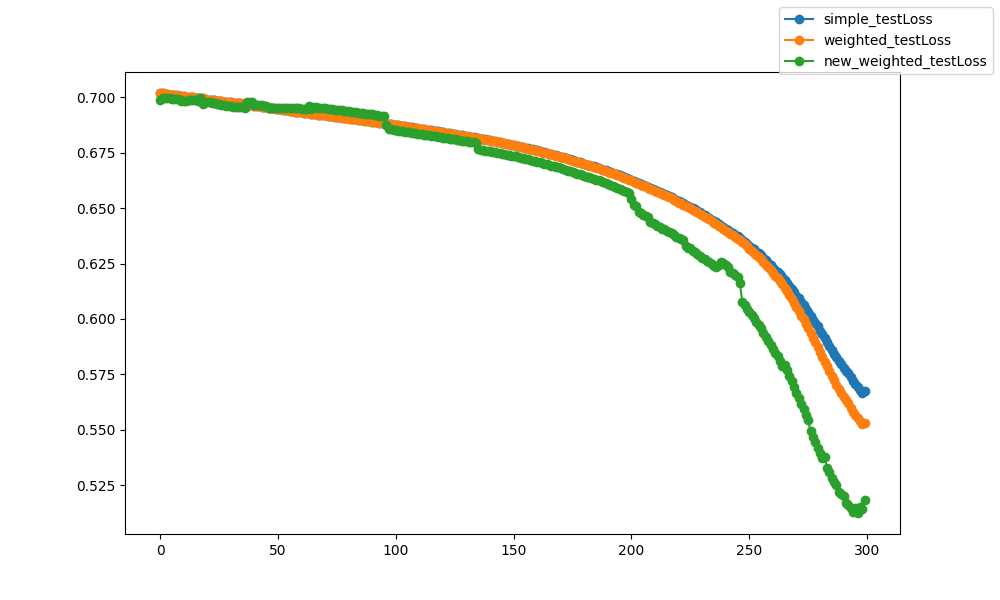

The file beside this chart, header and first rows:
epoch, epoch, simple_testLoss, weighted_testLoss, new_weighted_testLoss
0, 0, 0.7019, 0.7019, 0.6988
1, 1, 0.7017, 0.7017, 0.6999
2, 2, 0.7015, 0.7015, 0.6998
3, 3, 0.7013, 0.7013, 0.6995
4, 4, 0.7012, 0.7012, 0.6995
5, 5, 0.7011, 0.7011, 0.6993
6, 6, 0.701, 0.701, 0.6992
7, 7, 0.7009, 0.7009, 0.6992
8, 8, 0.7007, 0.7007, 0.699
9, 9, 0.7005, 0.7005, 0.6985
10, 10, 0.7004, 0.7004, 0.6984
11, 11, 0.7003, 0.7003, 0.6982
12, 12, 0.7002, 0.7002, 0.6988
13, 13, 0.7, 0.7, 0.6988
14, 14, 0.6999, 0.6999, 0.6987
15, 15, 0.6998, 0.6998, 0.6986
16, 16, 0.6997, 0.6997, 0.6985
17, 17, 0.6996, 0.6996, 0.6996
18, 18, 0.6995, 0.6994, 0.6971
19, 19, 0.6993, 0.6993, 0.6978
20, 20, 0.699, 0.6989, 0.6978
21, 21, 0.6988, 0.6988, 0.6977
22, 22, 0.6987, 0.6987, 0.6975
23, 23, 0.6986, 0.6986, 0.6973
24, 24, 0.6984, 0.6984, 0.6972
25, 25, 0.6983, 0.6983, 0.697
26, 26, 0.6982, 0.6982, 0.6964
27, 27, 0.6981, 0.6981, 0.6963
28, 28, 0.698, 0.698, 0.6962
29, 29, 0.6979, 0.6978, 0.6961
30, 30, 0.6977, 0.6977, 0.696
31, 31, 0.6976, 0.6976, 0.6958
32, 32, 0.6975, 0.6975, 0.6957
33, 33, 0.6974, 0.6974, 0.6956
34, 34, 0.6972, 0.6972, 0.6955
35, 35, 0.6971, 0.6971, 0.6954
36, 36, 0.6969, 0.6969, 0.6954
37, 37, 0.6968, 0.6967, 0.6978
38, 38, 0.6966, 0.6966, 0.6977
39, 39, 0.6964, 0.6964, 0.698
40, 40, 0.6963, 0.6963, 0.6966
41, 41, 0.6961, 0.6961, 0.6965
42, 42, 0.696, 0.696, 0.6964
43, 43, 0.6958, 0.6958, 0.6963
44, 44, 0.6957, 0.6957, 0.6963
45, 45, 0.6955, 0.6955, 0.6962
46, 46, 0.6954, 0.6953, 0.6952
47, 47, 0.6952, 0.6952, 0.6952
48, 48, 0.695, 0.695, 0.6952
49, 49, 0.6949, 0.6949, 0.6952
50, 50, 0.6947, 0.6947, 0.6952
51, 51, 0.6946, 0.6945, 0.6952
52, 52, 0.6944, 0.6944, 0.6953
53, 53, 0.6942, 0.6942, 0.6953
54, 54, 0.6941, 0.694, 0.6953
55, 55, 0.6939, 0.6939, 0.6952
56, 56, 0.6937, 0.6937, 0.6951
57, 57, 0.6936, 0.6936, 0.6951
58, 58, 0.6934, 0.6934, 0.695
59, 59, 0.6933, 0.6933, 0.6949
... 240 more rows
